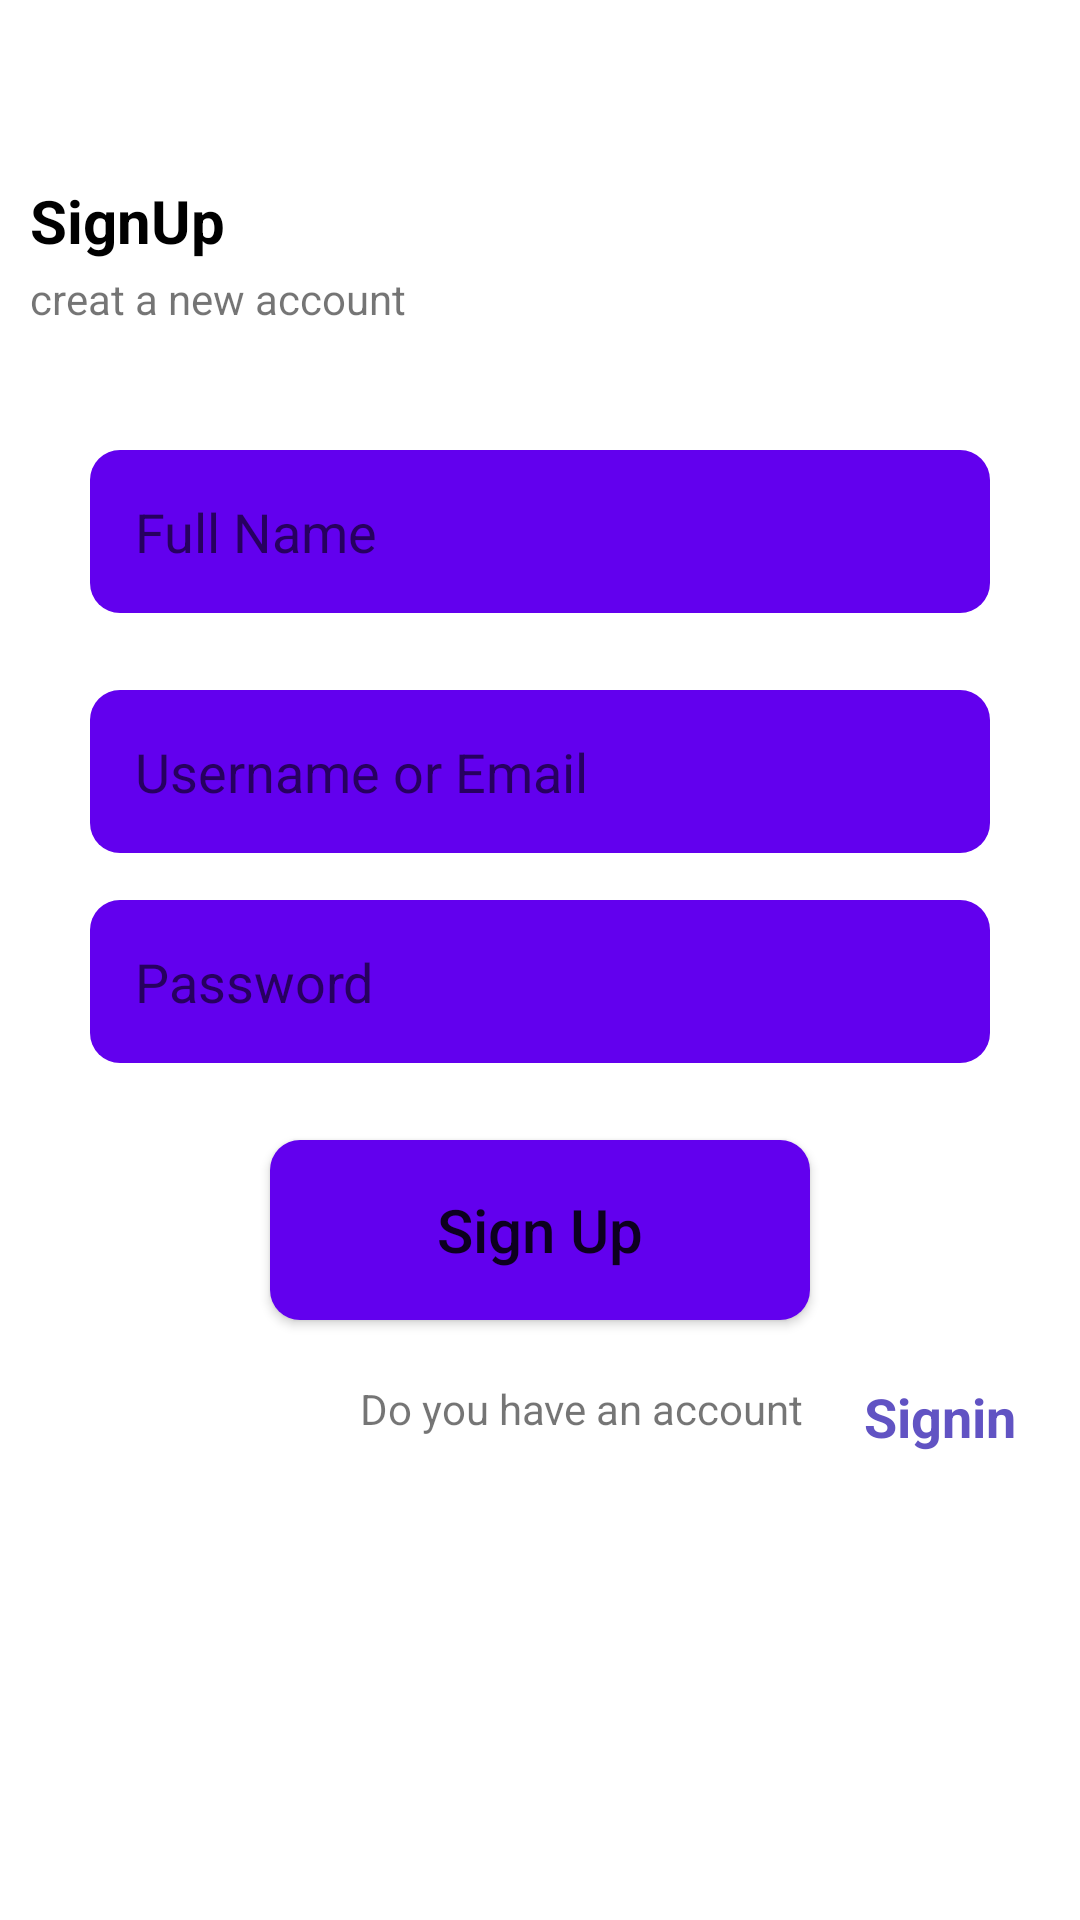

Reconstruct the res/layout file that produces this screen, plus the resources it refers to.
<!-- AndroidManifest.xml: application theme Theme.Products -->
<!-- res/layout/activity_signup2.xml -->
<RelativeLayout
        xmlns:android="http://schemas.android.com/apk/res/android"
        xmlns:app="http://schemas.android.com/apk/res-auto"
        xmlns:tools="http://schemas.android.com/tools"
        android:layout_width="match_parent"
        android:layout_height="match_parent"
        tools:context=".login">

        <TextView
            android:layout_width="wrap_content"
            android:layout_height="wrap_content"
            android:layout_marginLeft="10dp"
            android:layout_marginTop="60dp"
            android:layout_marginStart="10dp"
            android:text="SignUp"
            android:textColor="#000000"
            android:textSize="20sp"
            android:textStyle="bold"
            />
        <TextView
            android:layout_width="wrap_content"
            android:layout_height="wrap_content"
            android:layout_marginLeft="10dp"
            android:layout_marginTop="90dp"
            android:layout_marginStart="10dp"
            android:text="creat a new account"
            />

        <EditText
            android:layout_width="match_parent"
            android:layout_height="wrap_content"
            android:layout_marginTop="150dp"
            android:hint="Full Name"
            android:layout_marginLeft="30dp"
            android:padding="15dp"
            android:layout_marginRight="30dp"
            android:background="@drawable/custom_edit_text"

            />
        <EditText
            android:layout_width="match_parent"
            android:layout_height="wrap_content"
            android:layout_marginTop="230dp"
            android:hint="Username or Email"
            android:layout_marginLeft="30dp"
            android:padding="15dp"
            android:layout_marginRight="30dp"
            android:inputType="textPassword"
            android:background="@drawable/custom_edit_text"

            />

        <EditText
            android:layout_width="match_parent"
            android:layout_height="wrap_content"
            android:layout_marginRight="30dp"
            android:layout_marginLeft="30dp"
            android:layout_marginTop="300dp"
            android:background="@drawable/custom_edit_text"
            android:hint="Password"
            android:inputType="textPassword"
            android:padding="15dp"

            />

        <Button
            android:layout_width="match_parent"
            android:layout_height="60dp"
            android:layout_marginTop="380dp"
            android:layout_marginLeft="90dp"
            android:layout_marginRight="90dp"
            android:background="@drawable/custom_edit_text"
            android:text="Sign Up"
            android:textAllCaps="false"
            android:textSize="20dp"

            />
        <TextView
            android:id="@+id/tv_do_you_have_an_account"
            android:layout_width="wrap_content"
            android:layout_height="wrap_content"
            android:layout_marginLeft="120dp"
            android:layout_marginTop="460dp"
            android:layout_marginStart="120dp"
            android:text="Do you have an account"
            />

            <TextView
                android:id="@+id/tv_sign_up_sign_in"
                android:layout_width="wrap_content"
                android:layout_height="wrap_content"
                android:layout_marginLeft="20dp"
                android:layout_marginTop="460dp"
                android:text="Signin"
                android:textColor="#6153C3"
                android:textSize="18sp"
                android:textStyle="bold"
                android:layout_toEndOf="@+id/tv_do_you_have_an_account"
                />



    </RelativeLayout>
<!-- resources referenced by this layout -->
<resources>
  <!-- drawable custom_edit_text (drawable) -->
  <?xml version="1.0" encoding="utf-8"?>
  <shape xmlns:android="http://schemas.android.com/apk/res/android">
  
      <solid android:color="@color/design_default_color_primary"/>
  
      <corners android:radius="10sp"/>
  </shape>
  <style name="Theme.Products" parent="Theme.MaterialComponents.DayNight.DarkActionBar">
          
          <item name="colorPrimary">@color/purple_500</item>
          <item name="colorPrimaryVariant">@color/purple_700</item>
          <item name="colorOnPrimary">@color/white</item>
          
          <item name="colorSecondary">@color/teal_200</item>
          <item name="colorSecondaryVariant">@color/teal_700</item>
          <item name="colorOnSecondary">@color/black</item>
          
          <item name="android:statusBarColor" tools:targetApi="21">?attr/colorPrimaryVariant</item>
          
      </style>
  <!-- not gathered from this repository: default colours our renderer supplied (Android Studio template values) -->
  <color name="purple_500">#FF6200EE</color>
  <color name="purple_700">#FF3700B3</color>
  <color name="teal_200">#FF03DAC5</color>
  <color name="teal_700">#FF018786</color>
  <color name="black">#FF000000</color>
  <color name="white">#FFFFFFFF</color>
</resources>
